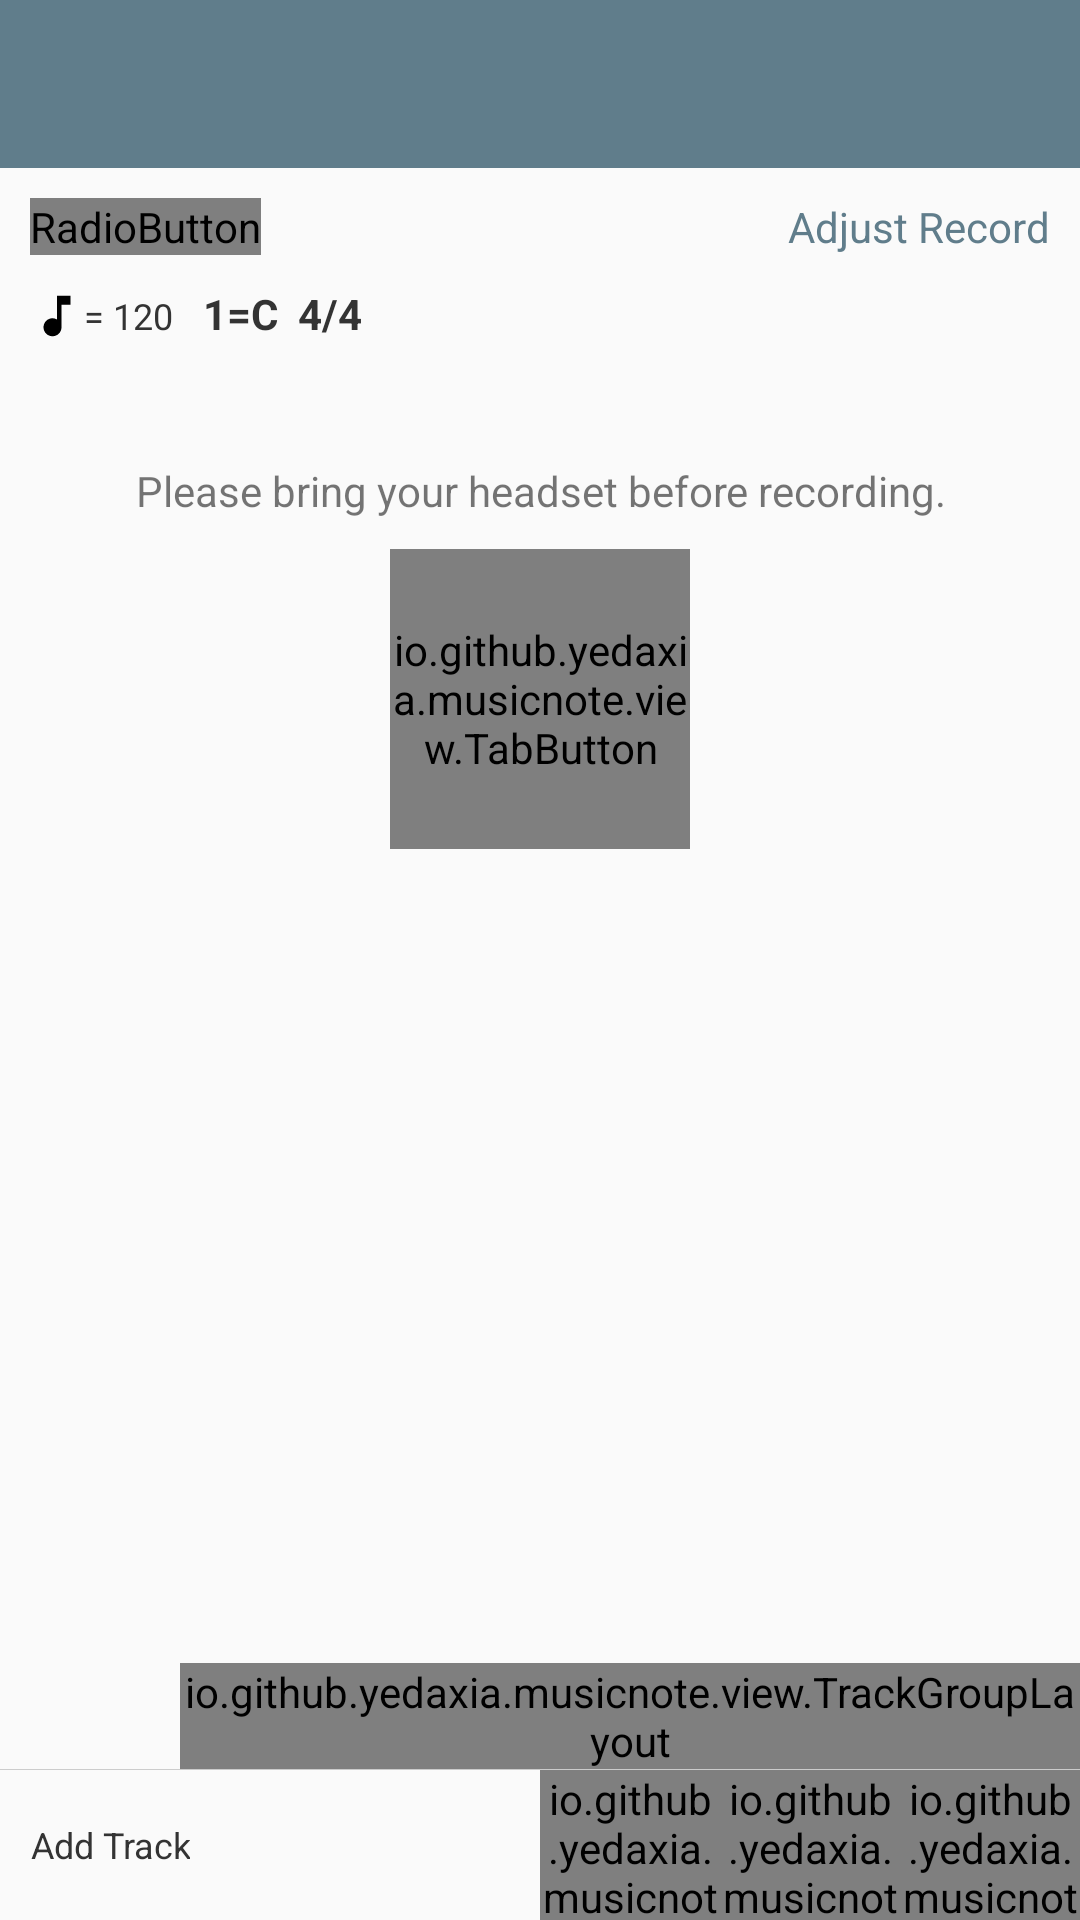

Layout XML and referenced resources for this Android screen:
<!-- AndroidManifest.xml: application theme AppTheme -->
<!-- res/layout/activity_workspace.xml -->
<?xml version="1.0" encoding="utf-8"?>
<RelativeLayout xmlns:android="http://schemas.android.com/apk/res/android"
    android:layout_width="match_parent"
    android:layout_height="match_parent"
    android:keepScreenOn="true">

    <include layout="@layout/include_toolbar" />

    <LinearLayout
        android:id="@+id/layout_beat_setting"
        android:layout_width="match_parent"
        android:layout_height="wrap_content"
        android:layout_below="@+id/toolbar"
        android:orientation="vertical"
        android:padding="@dimen/app_padding">

        <LinearLayout
            android:layout_width="match_parent"
            android:layout_height="wrap_content"
            android:orientation="horizontal">

            <RadioButton
                android:id="@+id/rb_beat"
                android:layout_width="wrap_content"
                android:layout_height="wrap_content"
                android:layout_marginRight="@dimen/app_xs_margin"
                android:button="@drawable/ic_sw_volume" />

            <RadioButton
                android:id="@+id/rb_beat_setting"
                android:layout_width="wrap_content"
                android:layout_height="wrap_content"
                android:layout_marginLeft="@dimen/app_xs_margin"
                android:button="@drawable/ic_settings" />

            <View
                android:layout_width="0dp"
                android:layout_height="1dp"
                android:layout_weight="1" />

            <TextView
                android:id="@+id/tv_adjust"
                android:layout_width="wrap_content"
                android:layout_height="wrap_content"
                android:layout_gravity="center_vertical"
                android:text="@string/adjust_record"
                android:textColor="@color/colorPrimary"
                android:textSize="14sp" />
        </LinearLayout>

        <LinearLayout
            android:layout_width="wrap_content"
            android:layout_height="wrap_content"
            android:layout_marginTop="@dimen/app_ms_margin"
            android:orientation="horizontal">

            <TextView
                android:id="@+id/tv_speed"
                android:layout_width="wrap_content"
                android:layout_height="wrap_content"
                android:drawableLeft="@drawable/ic_music_note"
                android:gravity="center"
                android:text="= 120"
                android:textColor="@color/text_dark_black"
                android:textSize="12sp" />

            <TextView
                android:id="@+id/tv_tune_and_beat"
                android:layout_width="wrap_content"
                android:layout_height="wrap_content"
                android:paddingLeft="@dimen/app_ms_margin"
                android:text="1=C  4/4"
                android:textColor="@color/text_dark_black"
                android:textSize="14sp"
                android:textStyle="bold" />
        </LinearLayout>
    </LinearLayout>

    <TextView
        android:id="@+id/tv_record_tip"
        android:layout_width="match_parent"
        android:layout_height="wrap_content"
        android:layout_below="@+id/layout_beat_setting"
        android:layout_marginTop="20dp"
        android:gravity="center"
        android:padding="@dimen/app_padding"
        android:text="@string/record_headset_tip" />

    <io.github.yedaxia.musicnote.view.TabButton
        android:id="@+id/btn_record"
        android:layout_width="100dp"
        android:layout_height="100dp"
        android:layout_below="@+id/tv_record_tip"
        android:layout_centerHorizontal="true"
        android:button="@drawable/ic_record_on" />

    <TextView
        android:id="@+id/tv_first_adjust_tip"
        android:layout_width="match_parent"
        android:layout_height="wrap_content"
        android:layout_below="@+id/btn_record"
        android:gravity="center"
        android:padding="@dimen/app_padding"
        android:text="@string/first_record_adjust_tip"
        android:visibility="gone" />

    <ScrollView
        android:layout_width="match_parent"
        android:layout_height="wrap_content"
        android:layout_below="@+id/tv_first_adjust_tip"
        android:foregroundGravity="bottom"
        android:fillViewport="true"
        android:scrollbars="none"
        android:layout_above="@+id/bottom_line">

        <LinearLayout
            android:layout_width="match_parent"
            android:layout_height="wrap_content"
            android:orientation="vertical">

            <View
                android:layout_width="match_parent"
                android:layout_height="0dp"
                android:layout_weight="1"/>

            <LinearLayout
                android:layout_width="match_parent"
                android:layout_height="wrap_content"
                android:orientation="horizontal">

                <LinearLayout
                    android:id="@+id/layout_control"
                    android:layout_width="60dp"
                    android:layout_height="wrap_content"
                    android:orientation="vertical">

                </LinearLayout>

                <io.github.yedaxia.musicnote.view.TrackGroupLayout
                    android:id="@+id/layout_tracks"
                    android:layout_width="0dp"
                    android:layout_height="wrap_content"
                    android:layout_weight="1"
                    android:orientation="vertical">

                </io.github.yedaxia.musicnote.view.TrackGroupLayout>
            </LinearLayout>
        </LinearLayout>
    </ScrollView>

    <include
        android:id="@+id/bottom_line"
        layout="@layout/include_light_line"
        android:layout_width="match_parent"
        android:layout_height='@dimen/line_height'
        android:layout_above="@+id/layout_bottom_bar" />

    <RelativeLayout
        android:id="@+id/layout_bottom_bar"
        android:layout_width="match_parent"
        android:layout_height="50dp"
        android:layout_alignParentBottom="true">

        <TextView
            android:id="@+id/tv_new_track"
            android:layout_width="wrap_content"
            android:layout_height="match_parent"
            android:drawableLeft="@drawable/ic_add_black"
            android:drawablePadding="@dimen/label_icon_padding"
            android:gravity="center"
            android:paddingLeft="@dimen/app_padding"
            android:paddingRight="@dimen/app_padding"
            android:text="@string/new_track"
            android:textColor="@color/text_dark_black"
            android:textSize="12dp" />

        <io.github.yedaxia.musicnote.view.TabButton
            android:id="@+id/btn_play"
            android:layout_width="60dp"
            android:layout_height="match_parent"
            android:layout_toLeftOf="@+id/btn_skip_begin"
            android:button="@drawable/ic_play" />


        <io.github.yedaxia.musicnote.view.TabButton
            android:id="@+id/btn_skip_begin"
            android:layout_width="60dp"
            android:layout_height="match_parent"
            android:layout_toLeftOf="@+id/btn_loop"
            android:button="@drawable/ic_skip_begin" />

        <io.github.yedaxia.musicnote.view.TabButton
            android:id="@+id/btn_loop"
            android:layout_width="60dp"
            android:layout_height="match_parent"
            android:layout_alignParentRight="true"
            android:button="@drawable/ic_repeat_one" />
    </RelativeLayout>
</RelativeLayout>
<!-- res/layout/include_toolbar.xml (included above) -->
<?xml version="1.0" encoding="utf-8"?>
<androidx.appcompat.widget.Toolbar
    xmlns:android="http://schemas.android.com/apk/res/android"
    xmlns:app="http://schemas.android.com/apk/res-auto"
    android:id="@+id/toolbar"
    android:layout_width="match_parent"
    android:layout_height="?attr/actionBarSize"
    android:background="?attr/colorPrimary"
    android:theme="@style/ThemeOverlay.AppCompat.ActionBar"
    app:titleTextColor="@color/text_white"
    app:popupTheme="@style/ThemeOverlay.AppCompat.Light">

</androidx.appcompat.widget.Toolbar>
<!-- res/layout/include_light_line.xml (included above) -->
<?xml version="1.0" encoding="utf-8"?>
<View xmlns:android="http://schemas.android.com/apk/res/android"
    android:layout_width="match_parent"
    android:layout_height="@dimen/line_height"
    android:background="@color/light_line_color" />
<!-- resources referenced by this layout -->
<resources>
  <color name="colorPrimary">#607D8B</color>
  <color name="light_line_color">#FFCCCCCC</color>
  <color name="text_dark_black">#333333</color>
  <color name="text_white">#FFF</color>
  <dimen name="app_ms_margin">10dp</dimen>
  <dimen name="app_padding">10dp</dimen>
  <dimen name="app_xs_margin">5dp</dimen>
  <dimen name="label_icon_padding">5dp</dimen>
  <dimen name="line_height">1px</dimen>
  <!-- drawable ic_music_note (drawable) -->
  <vector xmlns:android="http://schemas.android.com/apk/res/android"
          android:width="18dp"
          android:height="18dp"
          android:viewportWidth="24.0"
          android:viewportHeight="24.0">
      <path
          android:fillColor="#FF000000"
          android:pathData="M12,3v10.55c-0.59,-0.34 -1.27,-0.55 -2,-0.55 -2.21,0 -4,1.79 -4,4s1.79,4 4,4 4,-1.79 4,-4V7h4V3h-6z"/>
  </vector>
  <!-- drawable ic_record_on (drawable) -->
  <vector xmlns:android="http://schemas.android.com/apk/res/android"
          android:width="80dp"
          android:height="80dp"
          android:viewportWidth="24.0"
          android:viewportHeight="24.0">
      <path
          android:fillColor="#455A64"
          android:pathData="M12,2C6.48,2 2,6.48 2,12s4.48,10 10,10 10,-4.48 10,-10S17.52,2 12,2zM12,16.5c-2.49,0 -4.5,-2.01 -4.5,-4.5S9.51,7.5 12,7.5s4.5,2.01 4.5,4.5 -2.01,4.5 -4.5,4.5zM12,11c-0.55,0 -1,0.45 -1,1s0.45,1 1,1 1,-0.45 1,-1 -0.45,-1 -1,-1z"/>
  </vector>
  <!-- drawable ic_sw_volume (drawable) -->
  <?xml version="1.0" encoding="utf-8"?>
  <selector xmlns:android="http://schemas.android.com/apk/res/android">
      <item android:drawable="@drawable/ic_volume_up"/>
      <item android:drawable="@drawable/ic_volume_off" android:state_checked="true"/>
  </selector>
  <string name="adjust_record">Adjust Record</string>
  <string name="first_record_adjust_tip">Please adjust record before your first start! </string>
  <string name="new_track">Add Track</string>
  <string name="record_headset_tip">Please bring your headset before recording.</string>
  <style name="AppTheme" parent="Theme.AppCompat.Light.NoActionBar">
          
          <item name="colorPrimary">@color/colorPrimary</item>
          <item name="colorPrimaryDark">@color/colorPrimaryDark</item>
          <item name="colorAccent">@color/colorAccent</item>
          <item name="overlapAnchor">false</item>
      </style>
  <color name="colorPrimaryDark">#546E7A</color>
  <color name="colorAccent">#263238</color>
</resources>
